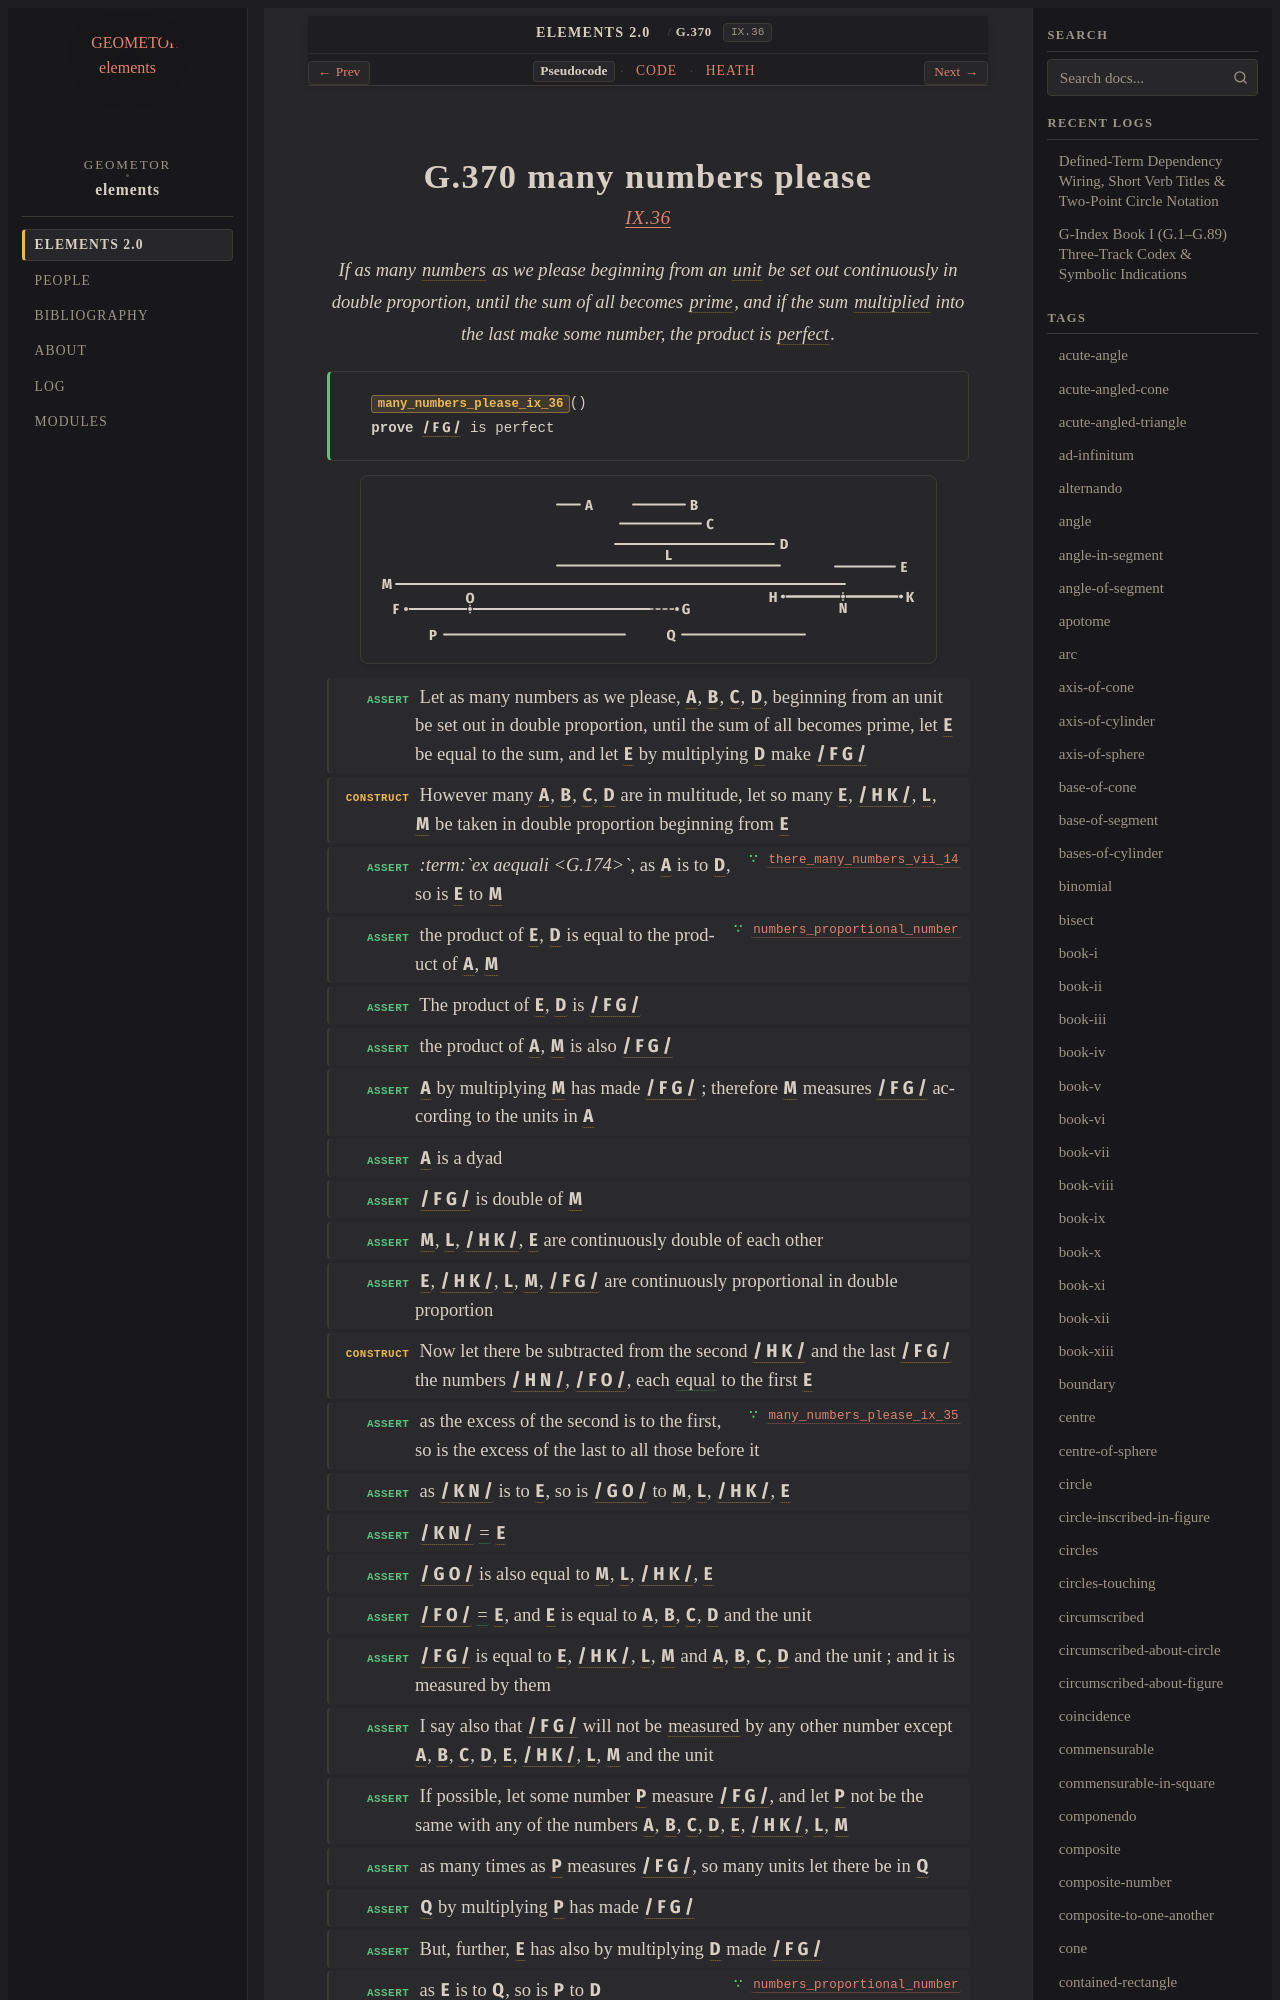

repository: geometor/elements · page: elements2/G.370/index.html · generator: sphinx

:order: 370
:number: 370
:canonical_id: G.370
:original_id: IX.36
:title: G.370 many numbers please
:volume: II
:book: IX
:type: prop
:subtype: theorem
:categories: theorem, proof, number-theory
:category: theorem, proof, number-theory
:tags: book-ix, point, segment, number, unit, prime-number, multiply, perfect-number, ex-aequali, part-aliquot, proportional, prime-to-one-another, in-the-same-ratio, corresponding-magnitudes, proportion, prime, equality, reductio-ad-absurdum
:dependencies: G.169, G.174, G.176, G.180, G.181, G.247, G.248, G.263, G.267, G.269, G.273, G.274, G.275, G.283, G.284, G.343, G.368, G.369
:excerpt: If as many numbers as we please beginning from an unit be set out continuously in double proportion, until the sum of all becomes prime, and if the sum multiplied into the last make some number, the product is perfect.

.. _G.370:
.. _IX.36:
